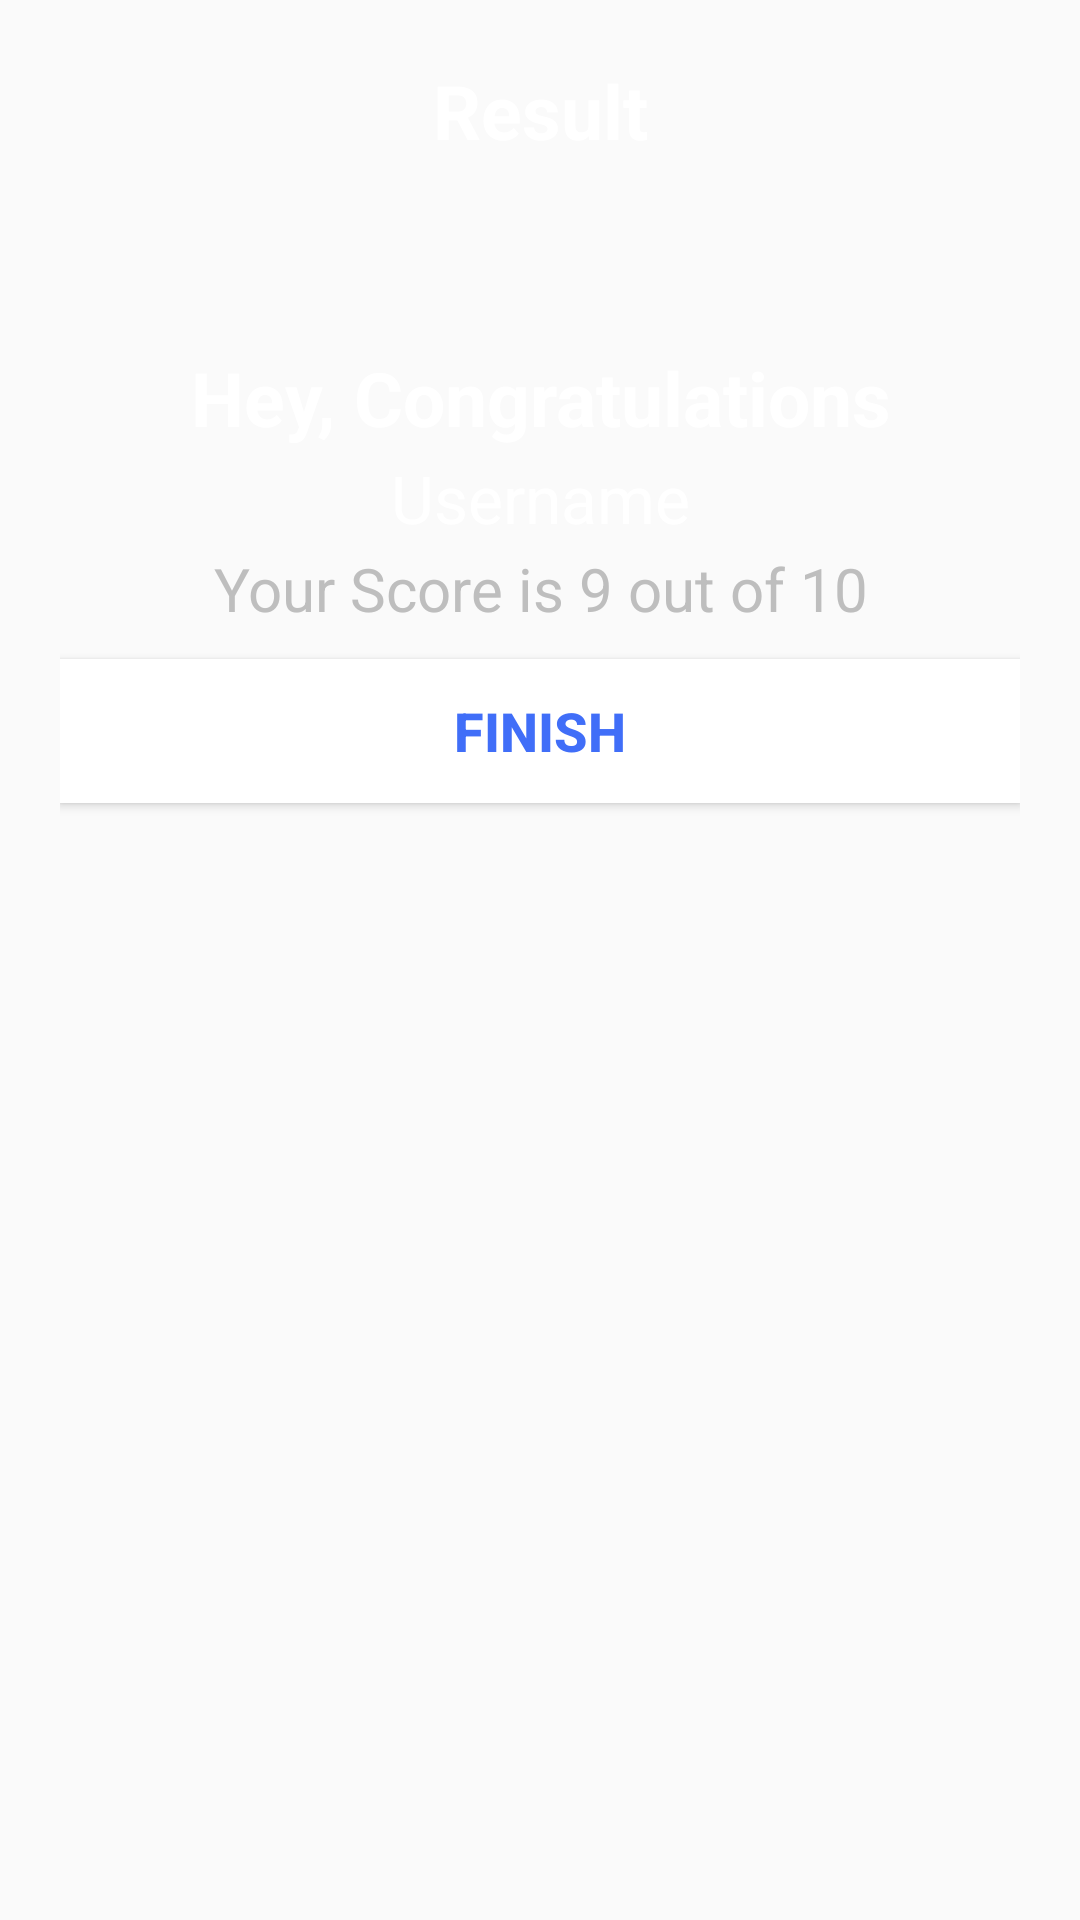

Reconstruct the res/layout file that produces this screen, plus the resources it refers to.
<!-- AndroidManifest.xml: application theme AppTheme -->
<!-- res/layout/activity_result3.xml -->
<?xml version="1.0" encoding="utf-8"?>
<LinearLayout xmlns:android="http://schemas.android.com/apk/res/android"
    xmlns:app="http://schemas.android.com/apk/res-auto"
    xmlns:tools="http://schemas.android.com/tools"
    android:layout_width="match_parent"
    android:layout_height="match_parent"
    android:gravity="center_horizontal"
    android:orientation="vertical"
    android:background="@drawable/ic_bg"
    android:padding="20dp"

    tools:context=".MainActivity">

    <TextView
        android:id="@+id/tv_result"
        android:layout_width="match_parent"
        android:layout_height="wrap_content"
        android:layout_marginBottom="30dp"
        android:text="Result"
        android:textStyle="bold"
        android:gravity="center"
        android:textSize="25sp"
        android:textColor="@android:color/white"
        />

    <ImageView
        android:id="@+id/iv_image"
        android:layout_width="match_parent"
        android:layout_height="wrap_content"
        android:layout_margin="15dp"
        android:src="@drawable/ic_trophy"/>

    <TextView
        android:layout_width="wrap_content"
        android:layout_height="wrap_content"
        android:gravity="center"
        android:text="Hey, Congratulations"
        android:textColor="@android:color/white"
        android:textSize="25sp"
        android:textStyle="bold"
        android:layout_marginTop="2dp"
        />

    <TextView
        android:id="@+id/tv_name"
        android:layout_width="match_parent"
        android:layout_height="wrap_content"
        android:gravity="center"
        android:text="Username"
        android:textColor="@android:color/white"
        android:layout_marginTop="2dp"
        android:textSize="22sp"
        />
    <TextView
        android:id="@+id/tv_score"
        android:layout_width="wrap_content"
        android:layout_height="wrap_content"
        android:gravity="center"
        android:text="Your Score is 9 out of 10"
        android:textColor="@android:color/secondary_text_dark"
        android:layout_marginTop="2dp"
        android:textSize="20sp"
        />


    <Button
        android:id="@+id/btn_finish"
        android:layout_width="match_parent"
        android:layout_height="wrap_content"
        android:layout_marginTop="10dp"
        android:background="@android:color/white"
        android:textColor="@color/colorPrimary"
        android:textStyle="bold"
        android:textSize="18sp"
        android:text="FINISH"/>





</LinearLayout>
<!-- resources referenced by this layout -->
<resources>
  <color name="colorPrimary">#406EF8</color>
  <style name="AppTheme" parent="Theme.AppCompat.Light.DarkActionBar">
          
          <item name="colorPrimary">@color/colorPrimary</item>
          <item name="colorPrimaryDark">@color/colorPrimaryDark</item>
          <item name="colorAccent">@color/colorAccent</item>
      </style>
  <color name="colorPrimaryDark">#3700B3</color>
  <color name="colorAccent">#406EF8</color>
</resources>
